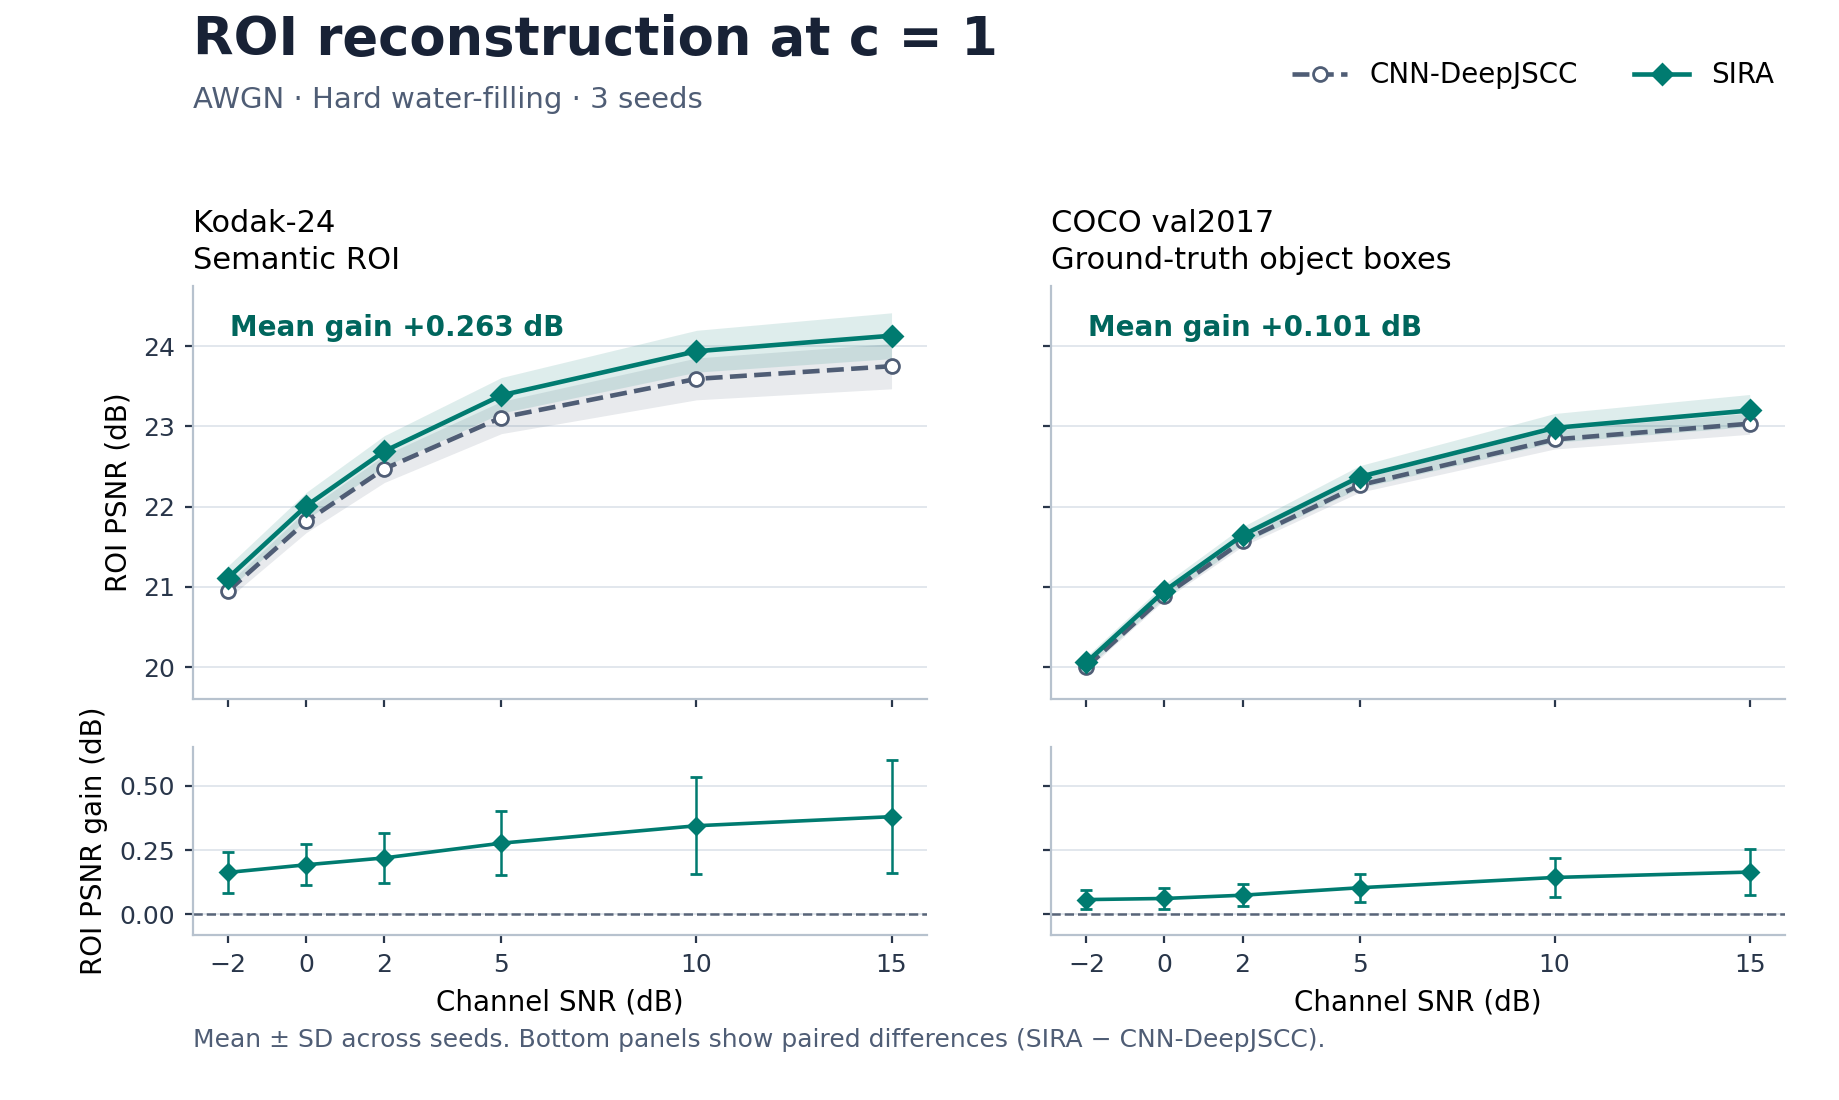

The data file committed next to this chart (first rows):
dataset, seed, snr_db, cnn_deepjscc_roi_psnr_db, sira_roi_psnr_db
Kodak-24, 42, -2, 20.87, 20.92
Kodak-24, 42, 0, 21.73, 21.81
Kodak-24, 42, 2, 22.38, 22.47
Kodak-24, 42, 5, 23, 23.13
Kodak-24, 42, 10, 23.49, 23.62
Kodak-24, 42, 15, 23.64, 23.77
Kodak-24, 43, -2, 20.89, 21.12
Kodak-24, 43, 0, 21.71, 21.99
Kodak-24, 43, 2, 22.33, 22.66
Kodak-24, 43, 5, 22.93, 23.36
Kodak-24, 43, 10, 23.34, 23.93
Kodak-24, 43, 15, 23.48, 24.15
Kodak-24, 44, -2, 21.08, 21.29
Kodak-24, 44, 0, 22.01, 22.23
Kodak-24, 44, 2, 22.71, 22.94
Kodak-24, 44, 5, 23.39, 23.67
Kodak-24, 44, 10, 23.95, 24.26
Kodak-24, 44, 15, 24.14, 24.47
COCO val2017, 42, -2, 19.94, 19.96
COCO val2017, 42, 0, 20.82, 20.84
COCO val2017, 42, 2, 21.49, 21.51
COCO val2017, 42, 5, 22.16, 22.19
COCO val2017, 42, 10, 22.71, 22.75
COCO val2017, 42, 15, 22.89, 22.93
COCO val2017, 43, -2, 20.02, 20.07
COCO val2017, 43, 0, 20.9, 20.96
COCO val2017, 43, 2, 21.57, 21.65
COCO val2017, 43, 5, 22.26, 22.39
COCO val2017, 43, 10, 22.81, 23.02
COCO val2017, 43, 15, 23, 23.25
COCO val2017, 44, -2, 20.04, 20.14
COCO val2017, 44, 0, 20.94, 21.05
COCO val2017, 44, 2, 21.64, 21.77
COCO val2017, 44, 5, 22.38, 22.53
COCO val2017, 44, 10, 23, 23.18
COCO val2017, 44, 15, 23.21, 23.41
